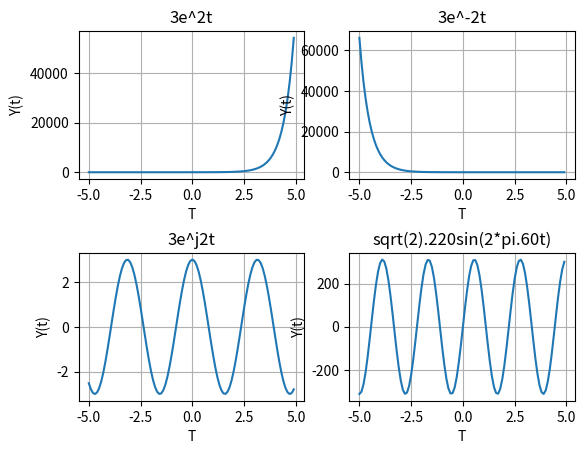

Source code (Python):
import numpy as np
import math as m
import matplotlib.pyplot as plt

t = np.arange(-5, 5, 0.1)
formula = [	3 * (np.exp(1)**(2*t)),
			3 * (np.exp(1)**(-2*t)),
			3 * (np.exp(1)**(1j*2*t)),
			np.sqrt(2)*220*np.sin((2*np.pi)-(60*t))
			]

plt.figure(1)

# 3e^2t
plt.subplot(221)
plt.plot(t, formula[0])
plt.ylabel('Y(t)')
plt.xlabel('T')
plt.title('3e^2t')
plt.grid(True)

# 3e^-2t
plt.subplot(222)
plt.plot(t, formula[1])
plt.ylabel('Y(t)')
plt.xlabel('T')
plt.title('3e^-2t')
plt.grid(True)

# 3e^j2t
plt.subplot(223)
plt.plot(t, formula[2])
plt.ylabel('Y(t)')
plt.xlabel('T')
plt.title('3e^j2t')
plt.grid(True)

# sqrt(2).220sin(2*pi.60t)
plt.subplot(224)
plt.plot(t, formula[3])
plt.ylabel('Y(t)')
plt.xlabel('T')
plt.title('sqrt(2).220sin(2*pi.60t)')
plt.grid(True)

plt.subplots_adjust(hspace=.5)
plt.show()